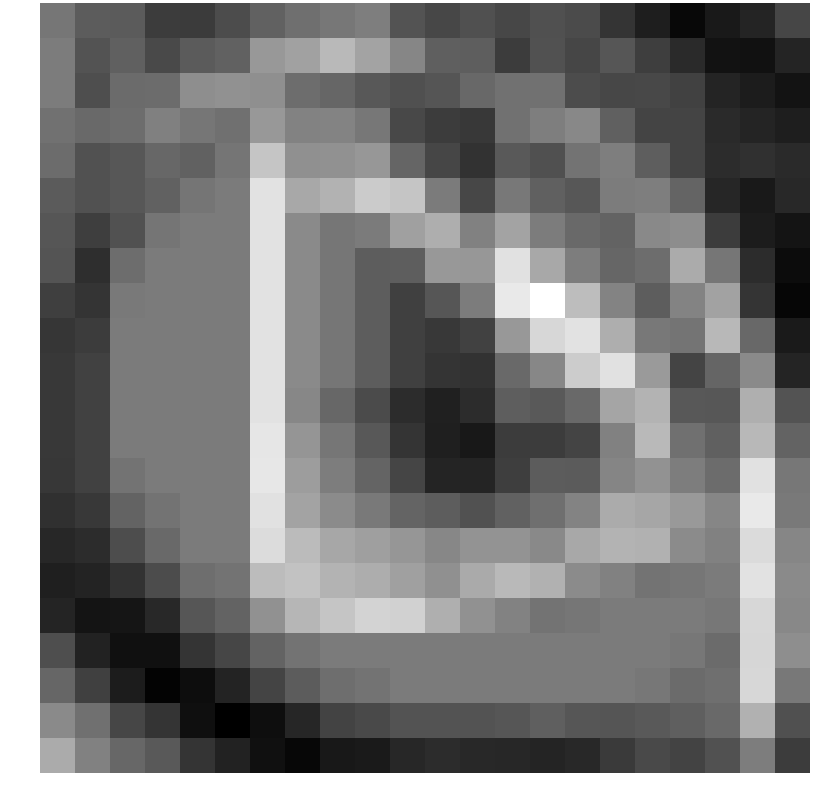

Values plotted in this chart, from the file beside it:
0.300437, -0.305488, -0.330937, -1.034825, -1.086465, -0.697875, -0.199129, 0.131963, 0.320501, 0.488774, -0.532653, -0.797959, -0.593611, -0.816862, -0.604333, -0.712767, -1.258878, -1.780771, -2.302487, -1.899342, -1.602963, -0.827903
0.4361, -0.5276, -0.2128, -0.7258, -0.3352, -0.1976, 1.1, 1.305, 1.878, 1.366, 0.6695, -0.2449, -0.2761, -1.065, -0.5662, -0.8383, -0.4548, -1.011, -1.501, -2.059, -2.091, -1.603
0.4476, -0.6422, 0.03162, 0.05314, 0.8651, 0.9298, 0.882, 0.07643, -0.08394, -0.4061, -0.6024, -0.4788, -0.02128, 0.2019, 0.1765, -0.692, -0.814, -0.7814, -0.9219, -1.608, -1.821, -2.028
0.2027, 0.002554, 0.0912, 0.5266, 0.3052, 0.1582, 1.106, 0.5806, 0.6408, 0.3321, -0.7814, -1.036, -1.144, 0.1958, 0.4801, 0.7205, -0.2186, -0.8753, -0.8667, -1.48, -1.627, -1.773
0.07527, -0.5493, -0.4196, -0.04508, -0.1944, 0.2735, 2.153, 0.9225, 0.9415, 1.071, -0.1079, -0.832, -1.313, -0.3665, -0.6042, 0.2236, 0.4808, -0.2646, -0.8862, -1.415, -1.356, -1.482
-0.3256, -0.5736, -0.4209, -0.1944, 0.2735, 0.4067, 2.855, 1.483, 1.712, 2.307, 2.169, 0.4197, -0.7962, 0.3543, -0.2176, -0.4387, 0.433, 0.4788, -0.1311, -1.576, -1.881, -1.542
-0.4587, -1.014, -0.5423, 0.2735, 0.4067, 0.4073, 2.855, 0.7821, 0.3064, 0.4079, 1.285, 1.631, 0.5507, 1.362, 0.4388, 0.02729, -0.1393, 0.7492, 0.8524, -1.037, -1.833, -2.002
-0.5013, -1.4, 0.0816, 0.4067, 0.4073, 0.4073, 2.855, 0.7821, 0.3064, -0.2934, -0.2634, 1.099, 1.082, 2.827, 1.479, 0.462, -0.0659, 0.08137, 1.555, 0.3095, -1.434, -2.202
-1.006, -1.262, 0.3708, 0.4073, 0.4073, 0.4073, 2.855, 0.7821, 0.3064, -0.2934, -0.9647, -0.4489, 0.4473, 3.007, 3.541, 1.977, 0.6187, -0.2818, 0.6261, 1.34, -1.26, -2.333
-1.219, -1.055, 0.4067, 0.4073, 0.4073, 0.4073, 2.855, 0.7821, 0.3064, -0.2934, -0.9647, -1.15, -0.9581, 1.109, 2.577, 2.834, 1.61, 0.3549, 0.2589, 1.861, -0.03266, -1.859
-1.15, -0.9581, 0.4073, 0.4073, 0.4073, 0.4073, 2.855, 0.7821, 0.3064, -0.2934, -0.9647, -1.23, -1.312, -0.009882, 0.7117, 2.319, 2.825, 1.145, -0.8732, -0.09568, 0.7667, -1.637
-1.15, -0.9581, 0.4073, 0.4073, 0.4073, 0.4073, 2.855, 0.7024, -0.04794, -0.7107, -1.422, -1.719, -1.427, -0.257, -0.3623, -0.007051, 1.411, 1.766, -0.3973, -0.4331, 1.636, -0.5233
-1.15, -0.9581, 0.4073, 0.4073, 0.4073, 0.4073, 2.935, 1.037, 0.306, -0.4043, -1.238, -1.745, -1.916, -1.04, -1.062, -0.884, 0.5573, 1.871, 0.15, -0.2104, 1.849, -0.1475
-1.191, -0.9178, 0.2362, 0.4073, 0.4073, 0.4073, 2.954, 1.23, 0.4541, -0.1265, -0.8477, -1.617, -1.61, -1.019, -0.3124, -0.328, 0.6501, 0.9662, 0.4582, 0.05757, 2.823, 0.3251
-1.345, -1.162, -0.1367, 0.2362, 0.4073, 0.4073, 2.825, 1.363, 0.7981, 0.3837, -0.1281, -0.2893, -0.5691, -0.1664, 0.1238, 0.6088, 1.543, 1.443, 1.122, 0.6782, 3.011, 0.3723
-1.567, -1.416, -0.6565, -0.005894, 0.4073, 0.4073, 2.695, 1.928, 1.447, 1.277, 1.065, 0.7113, 0.9951, 0.9973, 0.7392, 1.473, 1.731, 1.687, 0.7976, 0.5576, 2.688, 0.6842
-1.753, -1.657, -1.305, -0.684, 0.1054, 0.2362, 1.953, 2.097, 1.733, 1.587, 1.281, 0.9022, 1.526, 1.887, 1.687, 0.7976, 0.5576, 0.2403, 0.3094, 0.4067, 2.855, 0.7821
-1.603, -2.017, -1.976, -1.514, -0.4521, -0.1367, 0.9375, 1.813, 2.163, 2.515, 2.446, 1.648, 0.9431, 0.5928, 0.2403, 0.3094, 0.4067, 0.4073, 0.4073, 0.3276, 2.58, 0.7192
-0.6394, -1.69, -2.093, -2.096, -1.255, -0.8279, -0.1367, 0.2362, 0.4073, 0.4073, 0.4073, 0.4073, 0.4073, 0.4073, 0.4073, 0.4073, 0.4073, 0.4073, 0.3276, 0.03357, 2.553, 0.8661
-0.07444, -0.98, -1.833, -2.418, -2.174, -1.666, -0.868, -0.3082, 0.1054, 0.2362, 0.4073, 0.4073, 0.4073, 0.4073, 0.4073, 0.4073, 0.4073, 0.3276, 0.03357, 0.1358, 2.588, 0.3429
0.7725, 0.1664, -0.8222, -1.246, -2.12, -2.493, -2.143, -1.584, -0.9094, -0.7655, -0.5233, -0.5233, -0.5233, -0.4436, -0.2488, -0.4604, -0.4833, -0.3714, -0.2468, -0.001836, 1.68, -0.5952
1.548, 0.5592, -0.04575, -0.3671, -1.226, -1.691, -2.106, -2.306, -1.906, -1.857, -1.573, -1.429, -1.537, -1.558, -1.636, -1.525, -1.107, -0.74, -0.9044, -0.5701, 0.4612, -1.065
